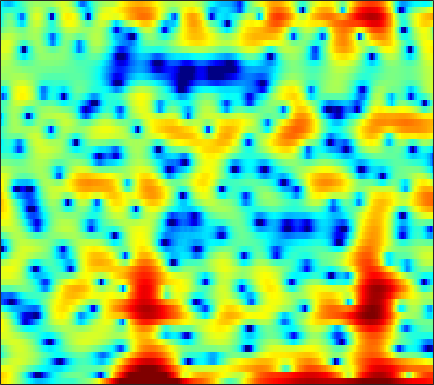

The file beside this chart, header and first rows:
5.8972, 5.5545, 5.0299, 4.4206, 3.9084, 3.1538, 2.3224, 1.6527, 0.70138, -0.32629, -1.3959, -2.2339, -3.3528, -4.4498, -5.2294, -6.1341, -6.7813, -7.0736, -7.1523, -6.9403, -6.517, -6.1147, -5.5466, -4.9509
6.34, 6, 5.47, 4.846, 4.312, 3.501, 2.572, 1.792, 0.6312, -0.6922, -2.208, -3.493, -5.472, -7.869, -10.08, -14.04, -20.81, -36.66, -21.7, -15.17, -11.62, -9.752, -7.826, -6.318
3.765, 3.825, 3.832, 3.743, 3.611, 3.349, 2.988, 2.654, 2.133, 1.529, 0.8507, 0.3033, -0.4565, -1.225, -1.788, -2.502, -3.143, -3.567, -4.055, -4.458, -4.802, -5.028, -5.308, -5.561
-0.1471, 0.5654, 1.358, 1.983, 2.346, 2.703, 2.924, 3.007, 3.015, 2.915, 2.711, 2.499, 2.143, 1.712, 1.342, 0.7853, 0.1548, -0.3721, -1.157, -2.058, -3.112, -4.027, -5.473, -7.303
-3.602, -2.377, -0.9992, 0.1196, 0.8082, 1.534, 2.068, 2.354, 2.594, 2.689, 2.65, 2.542, 2.302, 1.959, 1.642, 1.152, 0.5959, 0.1446, -0.495, -1.161, -1.83, -2.32, -2.933, -3.485
-2.291, -1.232, -0.04095, 0.9221, 1.507, 2.115, 2.544, 2.757, 2.898, 2.889, 2.739, 2.537, 2.15, 1.627, 1.152, 0.4119, -0.4452, -1.158, -2.177, -3.223, -4.198, -4.802, -5.303, -5.373
1.527, 1.902, 2.335, 2.677, 2.867, 3.026, 3.078, 3.047, 2.909, 2.668, 2.323, 1.994, 1.453, 0.7796, 0.1794, -0.7732, -1.95, -3.018, -4.777, -7.115, -10.5, -14.44, -26.01, -18.9
3.332, 3.287, 3.17, 2.985, 2.798, 2.484, 2.108, 1.787, 1.326, 0.8339, 0.3241, -0.06011, -0.5679, -1.074, -1.453, -1.977, -2.533, -2.972, -3.584, -4.201, -4.749, -5.031, -5.117, -4.795
4.34, 3.981, 3.411, 2.729, 2.142, 1.27, 0.2914, -0.4936, -1.565, -2.604, -3.518, -4.06, -4.516, -4.662, -4.607, -4.377, -4.014, -3.699, -3.247, -2.755, -2.244, -1.854, -1.322, -0.7685
4.667, 4.06, 3.119, 2.006, 1.048, -0.4404, -2.227, -3.813, -6.344, -9.481, -13.19, -15.56, -15.57, -13.31, -11.63, -9.78, -8.107, -6.893, -5.306, -3.733, -2.23, -1.184, 0.04278, 1.093
2.9, 2.173, 1.121, -0.04506, -1.012, -2.44, -4.102, -5.529, -7.758, -10.28, -12.97, -14.55, -15.38, -15.54, -16.01, -17.73, -19.19, -16.75, -11.38, -7.102, -3.859, -1.909, 0.1986, 1.859
-2.487, -3.287, -4.367, -5.42, -6.138, -6.889, -7.358, -7.621, -7.893, -8.154, -8.449, -8.705, -9.073, -9.521, -9.819, -10.19, -10.08, -9.255, -7.309, -4.908, -2.557, -0.9961, 0.8129, 2.311
-10.66, -11.1, -12.53, -15.41, -18.84, -21.53, -16.53, -13.31, -10.44, -8.594, -7.299, -6.583, -5.905, -5.401, -5.084, -4.63, -4.109, -3.588, -2.778, -1.826, -0.7961, 0.02898, 1.134, 2.201
-10.65, -9.908, -9.692, -9.951, -10.27, -10.14, -9.089, -7.969, -6.403, -5.104, -4.115, -3.568, -3.05, -2.719, -2.586, -2.502, -2.44, -2.416, -2.304, -2.044, -1.578, -1.067, -0.177, 0.8821
-1.907, -1.828, -1.708, -1.597, -1.476, -1.292, -1.047, -0.8617, -0.6273, -0.431, -0.3421, -0.389, -0.5747, -0.9169, -1.309, -2.007, -2.974, -3.955, -5.571, -7.399, -8.748, -8.404, -6.138, -3.411
2.055, 2.126, 2.194, 2.217, 2.212, 2.159, 2.032, 1.896, 1.615, 1.216, 0.6958, 0.2302, -0.5085, -1.404, -2.151, -3.298, -4.64, -5.783, -7.728, -10.11, -12.16, -11.94, -9.1, -5.897
3.302, 3.454, 3.591, 3.637, 3.59, 3.429, 3.127, 2.805, 2.226, 1.433, 0.425, -0.479, -1.895, -3.485, -4.676, -6.074, -6.94, -7.148, -7.077, -6.735, -6.183, -5.612, -4.728, -3.766
3.37, 3.623, 3.885, 4.052, 4.1, 4.033, 3.805, 3.488, 2.874, 1.963, 0.6813, -0.5839, -2.803, -5.938, -9.373, -17.6, -22.45, -13.99, -9.126, -6.411, -4.732, -3.841, -2.975, -2.471
1.1, 1.494, 2.018, 2.523, 2.854, 3.197, 3.369, 3.356, 3.131, 2.661, 1.913, 1.165, -0.05645, -1.499, -2.617, -3.82, -4.285, -4.103, -3.486, -2.767, -2.162, -1.879, -1.739, -1.826
-4.907, -4.197, -2.81, -1.309, -0.232, 0.9715, 1.888, 2.4, 2.811, 2.976, 2.92, 2.76, 2.405, 1.984, 1.649, 1.239, 0.8844, 0.683, 0.482, 0.2524, -0.04072, -0.3622, -0.9888, -1.861
-33.41, -17.5, -9.723, -5.409, -3.174, -0.9856, 0.5698, 1.435, 2.264, 2.776, 3.038, 3.11, 3.07, 2.932, 2.783, 2.541, 2.262, 2.037, 1.722, 1.347, 0.855, 0.402, -0.3913, -1.491
-8.064, -7.062, -5.248, -3.36, -2.047, -0.5732, 0.5733, 1.209, 1.807, 2.153, 2.288, 2.267, 2.145, 1.913, 1.71, 1.438, 1.204, 1.041, 0.8397, 0.6692, 0.4768, 0.3039, -0.005162, -0.453
-2.317, -1.653, -0.8049, -0.004854, 0.5172, 1.08, 1.474, 1.633, 1.652, 1.479, 1.114, 0.7287, 0.08488, -0.6681, -1.233, -1.911, -2.334, -2.423, -2.264, -1.824, -1.267, -0.8676, -0.378, 0.009938
1.342, 1.708, 2.079, 2.318, 2.39, 2.356, 2.128, 1.844, 1.293, 0.5158, -0.5055, -1.439, -2.974, -4.848, -6.575, -9.311, -11.98, -12.23, -9.776, -6.886, -4.524, -3.101, -1.61, -0.4552
3.599, 3.679, 3.649, 3.438, 3.174, 2.667, 1.958, 1.306, 0.2662, -0.9993, -2.468, -3.724, -5.592, -7.691, -9.508, -12.23, -14.7, -14.72, -11.98, -8.681, -5.949, -4.304, -2.492, -1.114
5.171, 4.99, 4.598, 4.03, 3.476, 2.561, 1.468, 0.4805, -1.024, -2.746, -4.688, -6.249, -8.382, -10.25, -11.16, -11.41, -10.81, -9.901, -8.212, -6.47, -4.732, -3.546, -2.167, -1.07
6.381, 5.975, 5.259, 4.362, 3.557, 2.314, 0.8869, -0.3146, -2.134, -4.226, -6.754, -9.079, -13.16, -20.21, -34.34, -19.37, -13.12, -10.21, -7.356, -5.155, -3.389, -2.255, -1.131, -0.3287
6.771, 6.142, 5.091, 3.805, 2.718, 1.141, -0.5726, -1.855, -3.636, -5.431, -7.228, -8.545, -10.13, -11.37, -11.53, -10.53, -8.754, -7.114, -5.059, -3.186, -1.618, -0.679, 0.3165, 0.9137
6.082, 5.219, 3.724, 1.831, 0.1745, -2.294, -4.846, -6.498, -8.167, -9.29, -10.24, -11.01, -11.8, -11.8, -11.06, -9.298, -7.071, -5.44, -3.436, -1.672, -0.2158, 0.6258, 1.505, 2.077
5.027, 4.088, 2.368, -0.01373, -2.38, -6.678, -13.86, -25.72, -19.8, -14.61, -13.74, -14.8, -19.01, -34.53, -19.7, -11.71, -7.326, -4.953, -2.633, -0.8381, 0.4685, 1.204, 1.882, 2.328
4.649, 4.013, 2.842, 1.278, -0.1509, -2.299, -4.456, -5.735, -6.669, -6.963, -7.08, -7.158, -7.25, -6.837, -6.066, -4.578, -2.879, -1.73, -0.3936, 0.5669, 1.179, 1.43, 1.506, 1.288
3.79, 3.541, 3.015, 2.324, 1.725, 0.8814, 0.08826, -0.425, -0.9479, -1.29, -1.442, -1.448, -1.332, -1.025, -0.7111, -0.2067, 0.3524, 0.7163, 1.108, 1.259, 1.144, 0.8172, 0.008069, -1.379
1.87, 1.833, 1.651, 1.384, 1.154, 0.8229, 0.5252, 0.3168, 0.1146, 0.01816, 0.03034, 0.08572, 0.2507, 0.4758, 0.6666, 0.9419, 1.156, 1.265, 1.292, 1.157, 0.8147, 0.3569, -0.5458, -1.832
-0.2625, -0.2233, -0.2404, -0.3327, -0.4425, -0.6204, -0.7804, -0.8677, -0.8953, -0.8019, -0.5907, -0.3547, 0.03049, 0.4265, 0.7194, 1.071, 1.326, 1.472, 1.534, 1.481, 1.255, 1.005, 0.5454, -0.00606
-2.422, -2.255, -2.138, -2.222, -2.419, -2.804, -3.278, -3.547, -3.68, -3.415, -2.754, -2.068, -1.109, -0.1897, 0.4262, 1.09, 1.62, 1.895, 2.14, 2.22, 2.168, 2.069, 1.86, 1.585
-4.536, -3.892, -3.487, -3.58, -4.007, -5.114, -7.001, -8.993, -11.81, -11.09, -7.47, -5.065, -2.542, -0.6846, 0.3627, 1.424, 2.153, 2.506, 2.799, 2.897, 2.884, 2.786, 2.61, 2.386
-5.121, -4.013, -3.181, -2.952, -3.165, -4.045, -5.57, -7.247, -9.164, -8.571, -5.739, -3.638, -1.387, 0.3286, 1.264, 2.176, 2.694, 2.902, 2.914, 2.727, 2.371, 2.053, 1.662, 1.408
-3.151, -2.377, -1.522, -0.9848, -0.7793, -0.7383, -0.8577, -0.9697, -0.9726, -0.699, -0.1364, 0.3901, 1.12, 1.775, 2.193, 2.526, 2.63, 2.505, 2.007, 1.085, -0.3536, -1.651, -3.457, -4.234
-2.493, -1.776, -0.8661, -0.08522, 0.3717, 0.8302, 1.058, 1.177, 1.163, 1.11, 1.044, 1.031, 1.13, 1.267, 1.426, 1.608, 1.669, 1.496, 0.9564, -0.2, -2.151, -4.423, -9.22, -13.34
-5.623, -3.889, -1.979, -0.5295, 0.265, 0.9557, 1.226, 1.198, 0.7904, 0.01661, -1.072, -1.974, -2.858, -2.883, -2.325, -1.177, -0.1826, 0.3123, 0.6614, 0.5975, 0.2307, -0.179, -0.6353, -0.7353
-7.262, -4.72, -2.274, -0.6011, 0.2597, 0.9266, 1.147, 0.9321, 0.1951, -1.291, -3.831, -6.982, -15.65, -17.61, -9.287, -4.465, -1.819, -0.5327, 0.5295, 1.19, 1.524, 1.641, 1.758, 1.829
-2.653, -2.009, -1.058, -0.1132, 0.4967, 1.12, 1.431, 1.431, 1.097, 0.3705, -0.7095, -1.587, -2.576, -2.792, -2.462, -1.616, -0.7611, -0.237, 0.2828, 0.627, 0.8311, 0.9496, 1.012, 1.02
-2.291, -2.254, -1.661, -0.6443, 0.2168, 1.282, 2.093, 2.535, 2.82, 2.833, 2.624, 2.365, 1.923, 1.481, 1.117, 0.6274, 0.04698, -0.4187, -0.9927, -1.445, -1.584, -1.519, -1.378, -1.32
-8.607, -11.28, -7.963, -3.503, -1.088, 1.224, 2.827, 3.654, 4.38, 4.731, 4.766, 4.593, 4.143, 3.39, 2.638, 1.273, -0.6011, -2.443, -5.598, -8.755, -8.787, -7.042, -4.882, -3.741
-4.809, -5.55, -4.452, -2.155, -0.4915, 1.339, 2.689, 3.42, 4.092, 4.433, 4.474, 4.318, 3.862, 3.088, 2.281, 0.8323, -1.13, -3.009, -6.201, -9.416, -9.485, -7.715, -5.559, -4.247
-0.4229, -0.4586, -0.2308, 0.2624, 0.7321, 1.373, 1.94, 2.29, 2.608, 2.758, 2.729, 2.593, 2.242, 1.718, 1.199, 0.366, -0.5875, -1.347, -2.294, -2.997, -3.325, -3.328, -3.152, -2.908
0.7018, 0.7166, 0.7845, 0.9085, 1.021, 1.172, 1.306, 1.378, 1.42, 1.397, 1.306, 1.188, 0.9706, 0.6889, 0.4401, 0.0717, -0.3253, -0.6254, -0.984, -1.272, -1.475, -1.573, -1.633, -1.65
1.137, 1.15, 1.142, 1.098, 1.039, 0.9319, 0.788, 0.6559, 0.4762, 0.2954, 0.1342, 0.03174, -0.06811, -0.1471, -0.1914, -0.2475, -0.312, -0.3582, -0.4273, -0.5009, -0.5664, -0.61, -0.656, -0.6995
1.585, 1.618, 1.568, 1.389, 1.175, 0.7919, 0.3049, -0.1096, -0.6625, -1.15, -1.475, -1.575, -1.504, -1.263, -1.022, -0.6907, -0.3949, -0.2113, -0.04173, 0.0554, 0.097, 0.1021, 0.07893, 0.04065
2.353, 2.456, 2.4, 2.108, 1.728, 0.9802, -0.06326, -1.044, -2.6, -4.233, -5.409, -5.517, -4.656, -3.27, -2.278, -1.17, -0.3492, 0.07737, 0.436, 0.6002, 0.6174, 0.5695, 0.4588, 0.3645
3.171, 3.387, 3.407, 3.133, 2.705, 1.794, 0.4093, -1.03, -3.787, -8.311, -18.48, -19.31, -8.946, -4.587, -2.591, -0.8288, 0.2253, 0.6663, 0.9045, 0.7892, 0.3921, -0.03195, -0.6179, -1.067
2.859, 3.184, 3.388, 3.314, 3.068, 2.491, 1.619, 0.7824, -0.512, -1.818, -2.712, -2.784, -2.149, -1.098, -0.2978, 0.4986, 0.9391, 1.015, 0.7172, -0.07131, -1.42, -2.882, -5.486, -8.549
1.119, 1.581, 2.019, 2.199, 2.191, 1.996, 1.637, 1.288, 0.8201, 0.4423, 0.2519, 0.2482, 0.4453, 0.7555, 0.9872, 1.2, 1.208, 1.026, 0.435, -0.5727, -2.125, -3.689, -6.477, -9.694
-1.192, -0.4526, 0.2697, 0.7095, 0.8406, 0.7522, 0.437, 0.1099, -0.3313, -0.6197, -0.5807, -0.3554, 0.1767, 0.7738, 1.137, 1.499, 1.585, 1.432, 0.9724, 0.2078, -0.7749, -1.57, -2.566, -3.198
-3.451, -2.069, -0.792, -0.07504, 0.06812, -0.2203, -1.11, -2.162, -4.08, -5.91, -5.829, -4.211, -1.794, 0.1886, 1.282, 2.216, 2.627, 2.62, 2.236, 1.378, 0.1592, -0.9845, -2.553, -3.537
-4.393, -2.772, -1.348, -0.6694, -0.5488, -0.8937, -1.916, -3.216, -6.013, -9.961, -9.805, -6.273, -2.393, 0.2493, 1.617, 2.775, 3.338, 3.412, 2.994, 2.005, 0.2187, -1.827, -6.242, -16.88
-4.181, -3.794, -3.405, -3.16, -3.036, -3.001, -3.052, -3.163, -3.248, -3.14, -2.603, -1.877, -0.7499, 0.3446, 1.061, 1.769, 2.149, 2.21, 1.984, 1.46, 0.6222, -0.1474, -1.12, -1.665
-5.118, -5.794, -6.658, -7.124, -7.087, -6.478, -5.482, -4.686, -3.65, -2.696, -1.823, -1.209, -0.4493, 0.1739, 0.5369, 0.8638, 1.014, 1.021, 0.9806, 0.8592, 0.7928, 0.7746, 0.8258, 1.042
